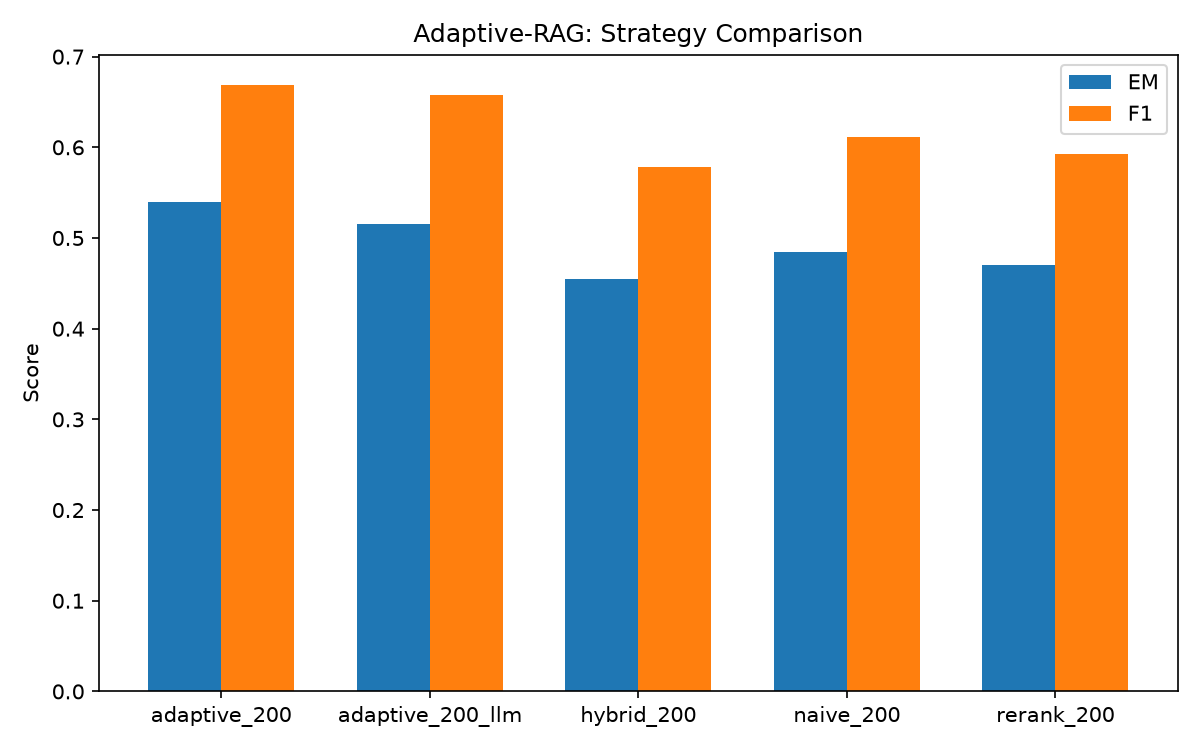

Values plotted in this chart, from the file beside it:
strategy, n, EM, F1, doc_recall@5, avg_latency_s
adaptive_200, 200, 0.54, 0.6689, 0.9125, 1.954
adaptive_200_llm, 200, 0.515, 0.6576, 0.905, 2.656
hybrid_200, 200, 0.455, 0.578, 0.8325, 1.049
naive_200, 200, 0.485, 0.6117, 0.825, 1.023
rerank_200, 200, 0.47, 0.5921, 0.83, 1.553
